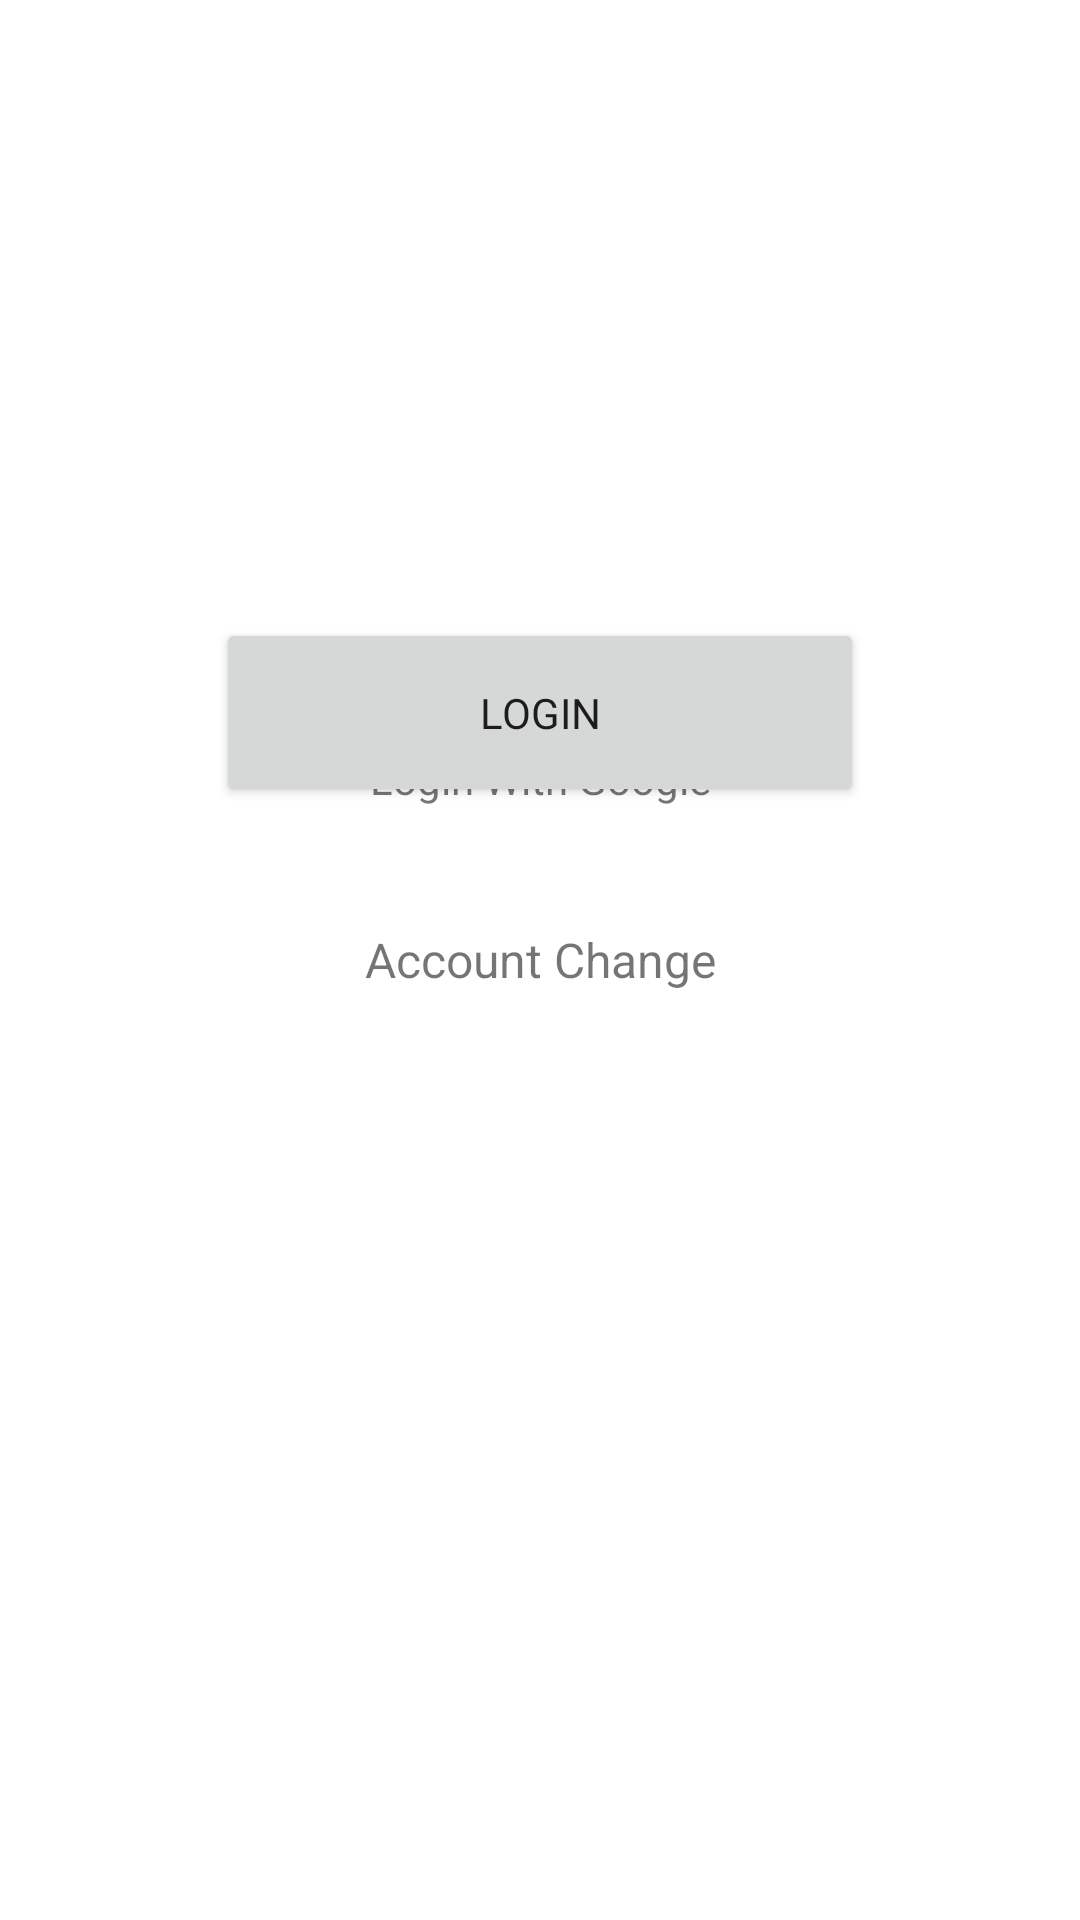

The Android layout XML behind this screen, and the referenced resources:
<!-- AndroidManifest.xml: application theme Theme.ACECrypto -->
<!-- res/layout/activity_login.xml -->
<?xml version="1.0" encoding="utf-8"?>
<androidx.constraintlayout.widget.ConstraintLayout xmlns:android="http://schemas.android.com/apk/res/android"
    xmlns:app="http://schemas.android.com/apk/res-auto"
    xmlns:tools="http://schemas.android.com/tools"
    android:layout_width="match_parent"
    android:layout_height="match_parent"
    tools:context=".LoginActivity">

    <Button
        android:id="@+id/loginBtn"
        android:layout_width="216dp"
        android:layout_height="63dp"
        android:layout_marginBottom="371dp"
        android:drawableEnd="@drawable/common_google_signin_btn_text_disabled"
        android:text="Login"
        app:layout_constraintBottom_toBottomOf="parent"
        app:layout_constraintEnd_toEndOf="parent"
        app:layout_constraintHorizontal_bias="0.5"
        app:layout_constraintStart_toStartOf="parent" />

    <TextView
        android:id="@+id/textView"
        android:layout_width="wrap_content"
        android:layout_height="wrap_content"
        android:layout_marginTop="250dp"
        android:text="Login With Google"
        app:layout_constraintEnd_toEndOf="parent"
        app:layout_constraintHorizontal_bias="0.5"
        app:layout_constraintStart_toStartOf="parent"
        app:layout_constraintTop_toTopOf="parent" />

    <ProgressBar
        android:id="@+id/progressBar2"
        style="?android:attr/progressBarStyle"
        android:layout_width="wrap_content"
        android:layout_height="wrap_content"
        android:layout_marginTop="112dp"
        app:layout_constraintEnd_toEndOf="parent"
        app:layout_constraintHorizontal_bias="0.498"
        app:layout_constraintStart_toStartOf="parent"
        app:layout_constraintTop_toBottomOf="@+id/loginBtn" />

    <TextView
        android:id="@+id/accchange"
        android:layout_width="wrap_content"
        android:layout_height="wrap_content"
        android:layout_marginTop="40dp"
        android:text="Account Change"
        android:textSize="16sp"
        app:layout_constraintEnd_toEndOf="parent"
        app:layout_constraintHorizontal_bias="0.5"
        app:layout_constraintStart_toStartOf="parent"
        app:layout_constraintTop_toBottomOf="@+id/loginBtn" />
</androidx.constraintlayout.widget.ConstraintLayout>
<!-- resources referenced by this layout -->
<resources>
  <style name="Theme.ACECrypto" parent="Theme.MaterialComponents.DayNight.NoActionBar">
          
          <item name="colorPrimary">#282A3A</item>
          <item name="colorPrimaryVariant">#282A3A</item>
          <item name="colorOnPrimary">@color/white</item>
          
          <item name="colorSecondary">@color/teal_200</item>
          <item name="colorSecondaryVariant">@color/teal_700</item>
          <item name="colorOnSecondary">@color/black</item>
          
          <item name="fontFamily">@font/poppins_medium</item>
          <item name="android:statusBarColor" tools:targetApi="l">?attr/colorPrimaryVariant</item>
          
          <item name="actionOverflowButtonStyle">@style/MyOverflowButtonStyle</item>
      </style>
  <color name="white">#FFFFFFFF</color>
  <color name="teal_200">#FF03DAC5</color>
  <color name="teal_700">#FF018786</color>
  <color name="black">#FF000000</color>
  <style name="MyOverflowButtonStyle" parent="Widget.AppCompat.ActionButton.Overflow">
          <item name="android:tint">#fff</item>
      </style>
</resources>
